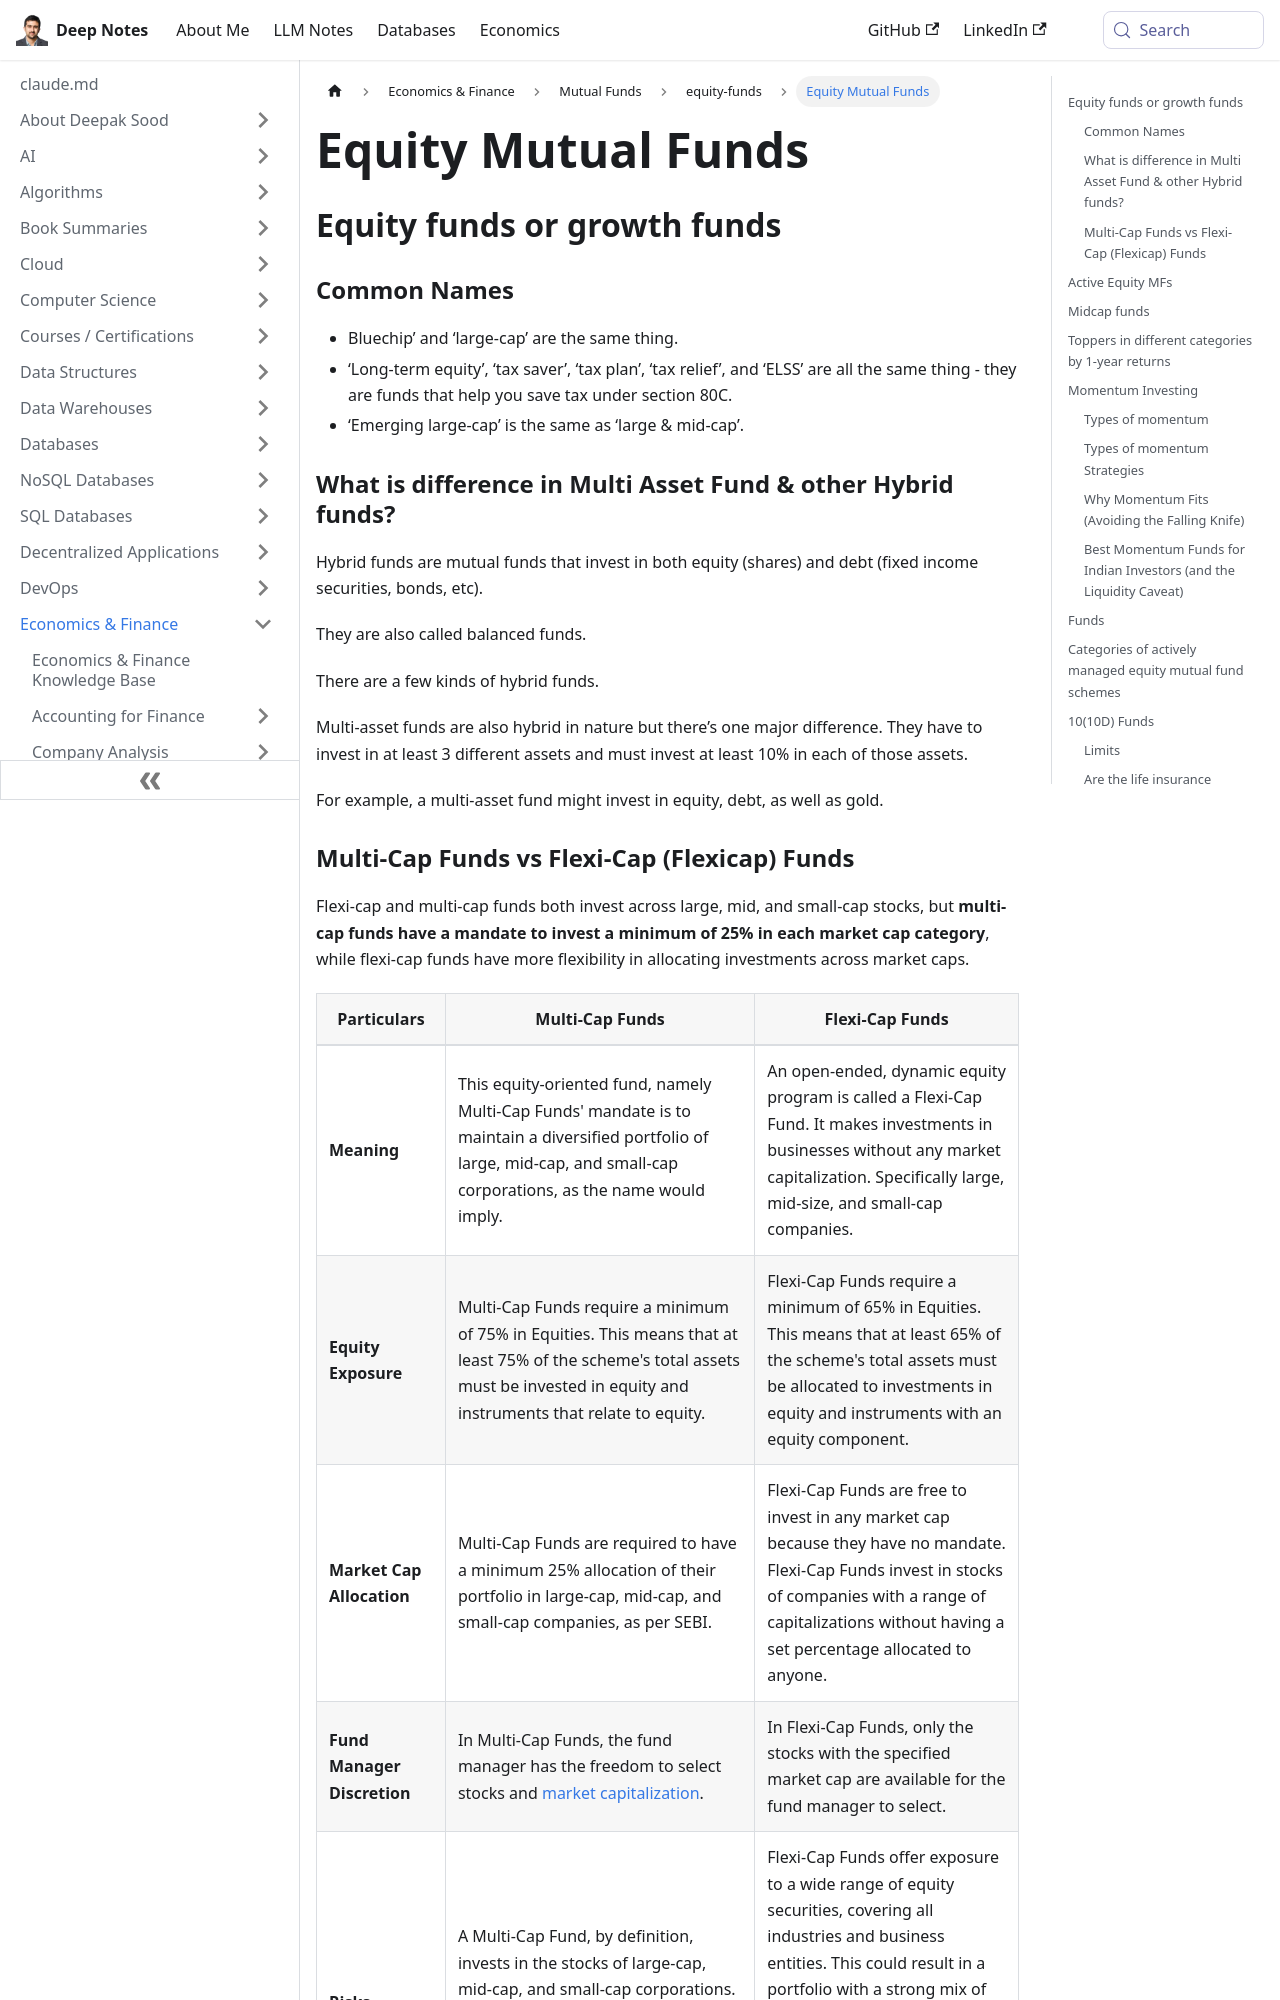

repository: deepaksood619/deepaksood619.github.io · page: economics/investment-products/equity-funds/equity-mutual-funds/index.html · generator: docusaurus

---
slug: /economics/investment-products/equity-funds/equity-mutual-funds
title: Equity Mutual Funds
description: Explore equity mutual funds, including bluechip and ELSS options, and learn how multi-asset funds differ from traditional hybrid funds for informed investing.
created: 2023-08-11
updated: 2026-08-14
---
## Equity funds or growth funds

### Common Names

- Bluechip’ and ‘large-cap’ are the same thing.
- ‘Long-term equity’, ‘tax saver’, ‘tax plan’, ‘tax relief’, and ‘ELSS’ are all the same thing - they are funds that help you save tax under section 80C.
- ‘Emerging large-cap’ is the same as ‘large & mid-cap’.

### What is difference in Multi Asset Fund & other Hybrid funds?

Hybrid funds are mutual funds that invest in both equity (shares) and debt (fixed income securities, bonds, etc).

They are also called balanced funds.

There are a few kinds of hybrid funds.

Multi-asset funds are also hybrid in nature but there’s one major difference. They have to invest in at least 3 different assets and must invest at least 10% in each of those assets.

For example, a multi-asset fund might invest in equity, debt, as well as gold.
